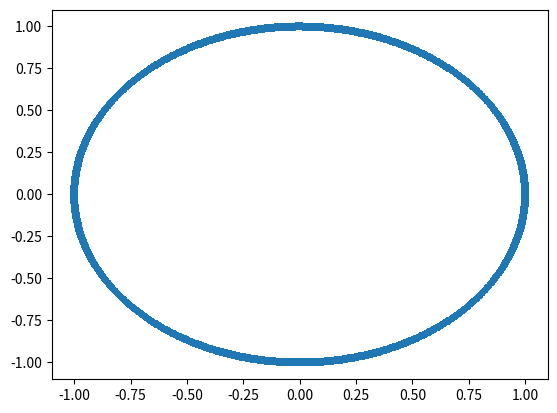

Source code (Python):
import numpy as np
import matplotlib.pyplot as plt

X0 = (0.,0.)
x0,y0 = X0
r = 1

# paramteric curve for circle
def c(theta):
    x = r * np.cos(theta)
    y = r * np.sin(theta)
    return x,y

def exact_normal(x,y):
    return np.array([x,y]).T

def norm(v):
    x,y = v
    return np.sqrt(x**2+y**2)

# Discrétisation des angles
n_pts = 1000
theta = np.linspace(0, 2*np.pi, n_pts)

x,y = c(theta)
normal = exact_normal(x,y)

fig,ax = plt.subplots()

ax.scatter(x,y,marker="+")
# ax.quiver(x,y,normal[:,0],normal[:,1],color="red")

plt.show()

# create an xyz file
# with open("circle.xyz","w") as f:
#     for i in range(len(x)):
#         f.write(f"{x[i]} {y[i]} {normal[i,0]} {normal[i,1]}\n")
#     f.close()
